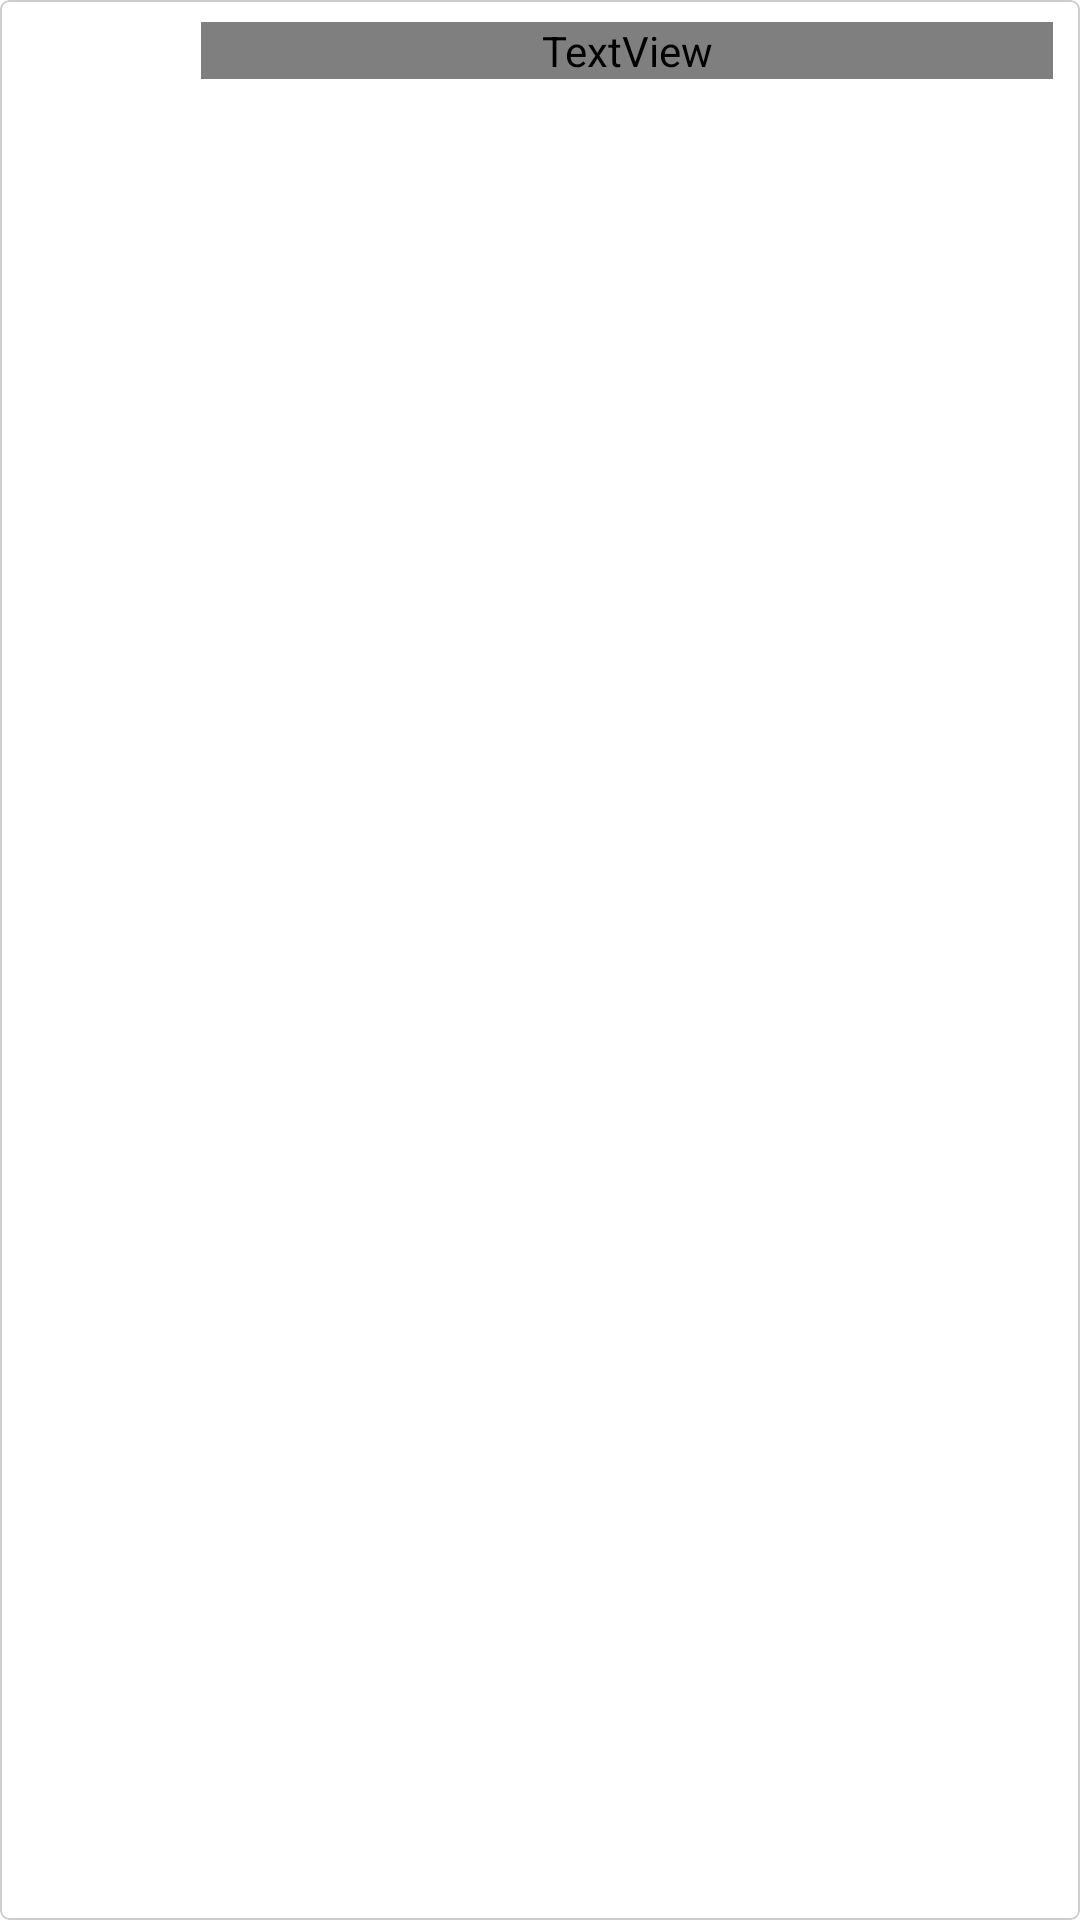

The Android layout XML behind this screen, and the referenced resources:
<!-- AndroidManifest.xml: application theme Theme.CountriesList -->
<!-- res/layout/country_list_item.xml -->
<?xml version="1.0" encoding="utf-8"?>
<com.google.android.material.card.MaterialCardView xmlns:android="http://schemas.android.com/apk/res/android"
    xmlns:app="http://schemas.android.com/apk/res-auto"
    xmlns:tools="http://schemas.android.com/tools"
    android:layout_width="match_parent"
    android:layout_height="wrap_content"
    app:cardCornerRadius="3dp"
    app:cardElevation="0dp"
    app:strokeColor="@color/middle_gray"
    app:strokeWidth="0.5dp"
    tools:layout_marginBottom="5dp"
    tools:layout_marginHorizontal="14dp">

    <LinearLayout
        android:layout_width="match_parent"
        android:layout_height="wrap_content"
        android:gravity="center">

        <ImageView
            android:id="@+id/flag_image"
            android:layout_width="58dp"
            android:layout_height="34dp"
            android:scaleType="centerCrop"
            tools:src="@tools:sample/avatars" />

        <TextView
            android:id="@+id/name"
            android:layout_width="match_parent"
            android:layout_height="wrap_content"
            android:layout_marginHorizontal="9dp"
            android:fontFamily="@font/montserrat_medium"
            android:maxLines="1"
            android:textColor="@color/main_gray"
            android:textSize="11sp"
            tools:text="@tools:sample/lorem/random" />

    </LinearLayout>

</com.google.android.material.card.MaterialCardView>
<!-- resources referenced by this layout -->
<resources>
  <color name="main_gray">#434343</color>
  <color name="middle_gray">#CDCDCD</color>
  <style name="Theme.CountriesList" parent="Theme.MaterialComponents.Light.NoActionBar">
          
          <item name="colorPrimary">@color/purple_500</item>
          <item name="colorPrimaryVariant">@color/purple_700</item>
          <item name="colorOnPrimary">@color/white</item>
          
          <item name="colorSecondary">@color/teal_200</item>
          <item name="colorSecondaryVariant">@color/teal_700</item>
          <item name="colorOnSecondary">@color/black</item>
          
          <item name="android:statusBarColor" tools:targetApi="l">?attr/colorPrimaryVariant</item>
          
      </style>
  <color name="purple_500">#FF6200EE</color>
  <color name="purple_700">#FF3700B3</color>
  <color name="white">#FFFFFFFF</color>
  <color name="teal_200">#FF03DAC5</color>
  <color name="teal_700">#FF018786</color>
  <color name="black">#FF000000</color>
</resources>
